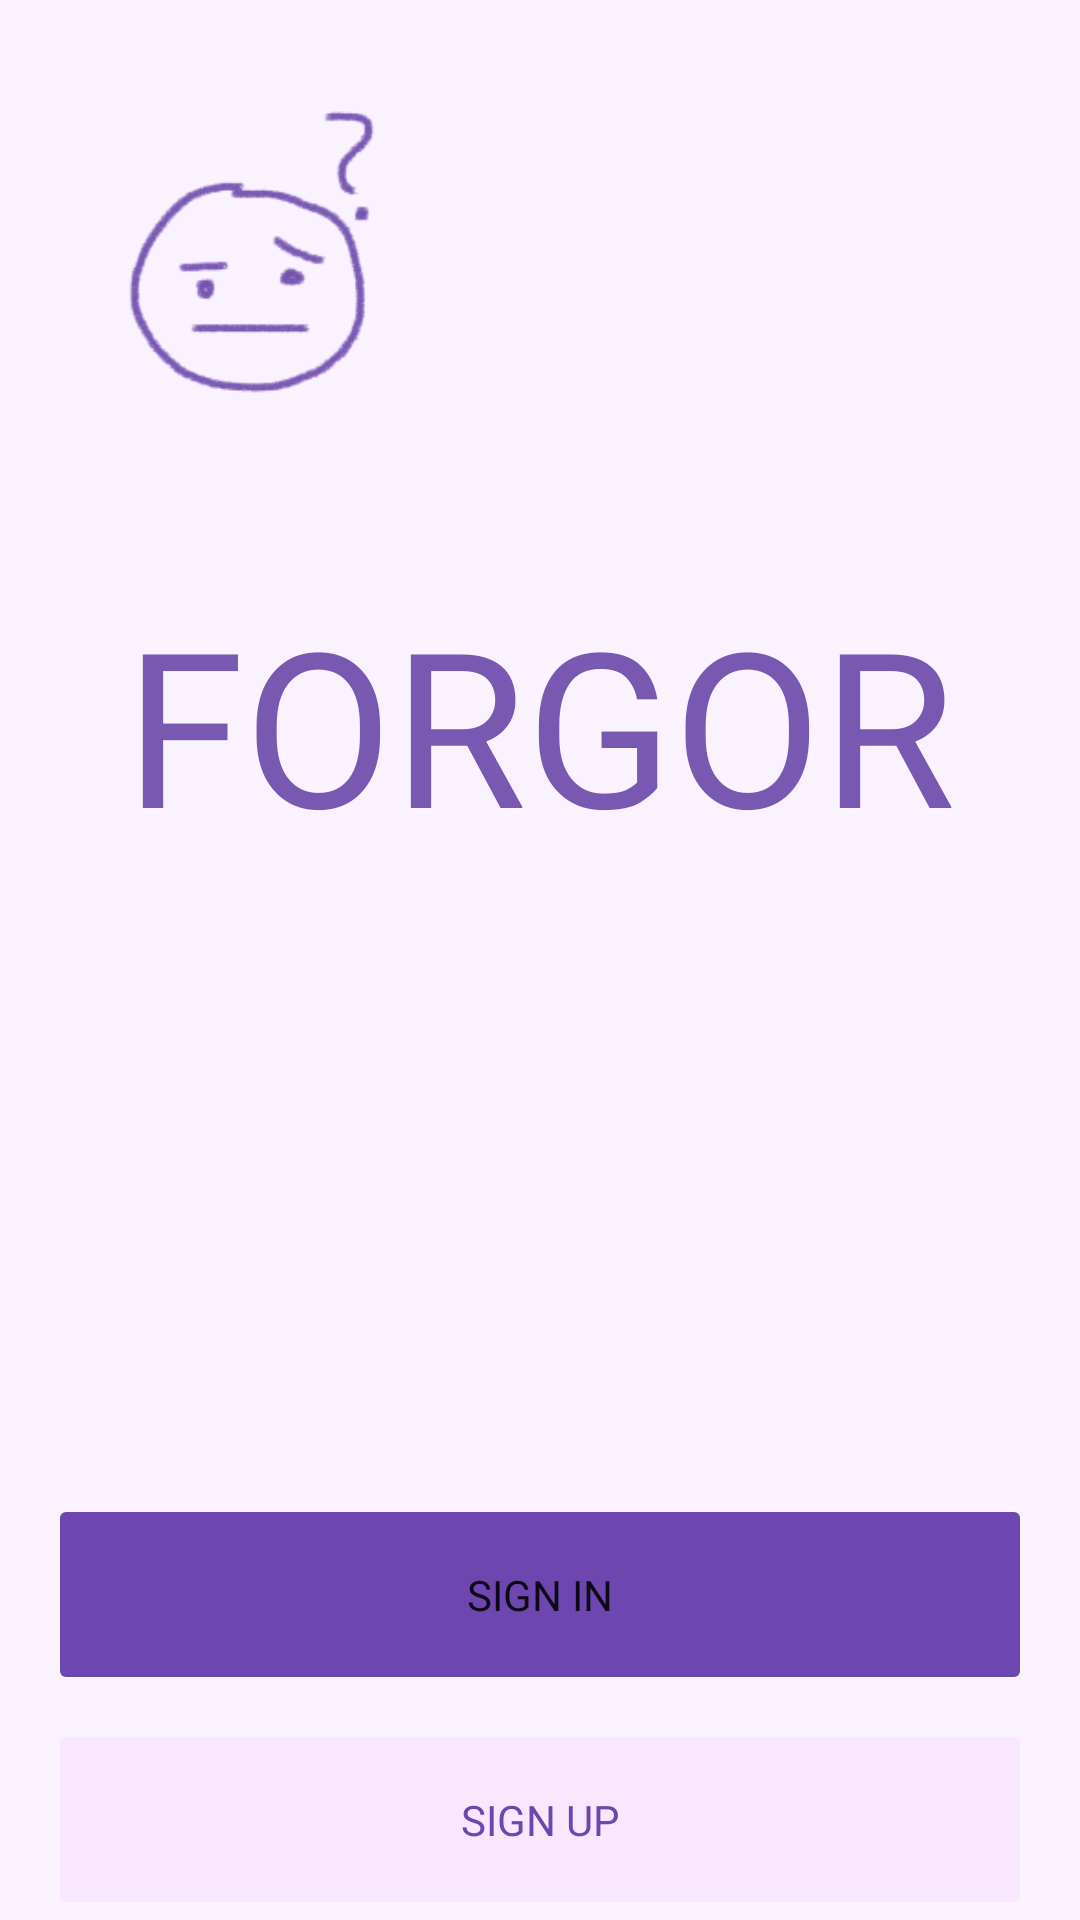

Android layout source for this screen:
<!-- AndroidManifest.xml: application theme Theme.BUILDMODE -->
<!-- res/layout/activity_welcome.xml -->
<androidx.constraintlayout.widget.ConstraintLayout xmlns:android="http://schemas.android.com/apk/res/android"
    xmlns:app="http://schemas.android.com/apk/res-auto"
    android:id="@+id/rootConstraintLayout"
    android:layout_width="match_parent"
    android:layout_height="match_parent">

    <ImageView
        android:id="@+id/imageView"

        android:layout_width="198dp"
        android:layout_height="198dp"

        android:layout_marginStart="-16dp"
        android:layout_marginTop="-16dp"
        android:contentDescription="@string/appName"
        android:src="@mipmap/launcher_foreground"
        app:layout_constraintStart_toStartOf="parent"
        app:layout_constraintTop_toTopOf="parent" />

    <TextView

        android:id="@+id/textView2"
        android:layout_width="0dp"
        android:layout_height="wrap_content"

        android:layout_marginBottom="16dp"
        android:fontFamily="@font/venus_cormier"
        android:gravity="center|center_vertical"
        android:text="@string/appName"

        android:textColor="@color/accent_0"
        android:textSize="72sp"
        app:layout_constraintBottom_toTopOf="@+id/linearLayout"
        app:layout_constraintEnd_toEndOf="parent"
        app:layout_constraintHorizontal_bias="1.0"
        app:layout_constraintStart_toStartOf="parent"
        app:layout_constraintTop_toTopOf="parent" />

    <LinearLayout
        android:id="@+id/linearLayout"
        android:layout_width="match_parent"
        android:layout_height="0dp"

        android:orientation="vertical"

        android:layout_marginStart="16dp"
        android:layout_marginEnd="16dp"
        android:layout_marginBottom="0dp"

        app:layout_constraintBottom_toBottomOf="parent"
        app:layout_constraintEnd_toEndOf="parent"
        app:layout_constraintStart_toStartOf="parent" >

        <Button
            android:id="@+id/signInButton"

            android:layout_width="match_parent"
            android:layout_height="wrap_content"

            android:padding="24dp"

            android:backgroundTint="@color/accent_1"

            android:fontFamily="@font/venus_cormier"
            android:text="@string/signIn"
            android:textSize="14sp"

            android:stateListAnimator="@null"
            app:cornerRadius="@dimen/softCorners"
            android:enabled="true"

            app:layout_constraintEnd_toEndOf="parent"
            app:layout_constraintStart_toStartOf="parent"
            app:layout_constraintTop_toBottomOf="@+id/permissionsTextView" />

        <Button
            android:id="@+id/signUpButton"

            android:layout_width="match_parent"
            android:layout_height="wrap_content"

            android:layout_marginTop="8dp"
            android:padding="24dp"

            app:backgroundTint="@color/base_1"

            android:textColor="@color/accent_1"
            android:textSize="14sp"
            android:text="@string/signUp"
            android:fontFamily="@font/venus_cormier"

            android:stateListAnimator="@null"
            app:cornerRadius="@dimen/softCorners"
            android:enabled="true"

            app:layout_constraintEnd_toEndOf="parent"
            app:layout_constraintStart_toStartOf="parent"
            app:layout_constraintTop_toBottomOf="@+id/permissionsTextView" />

    </LinearLayout>

</androidx.constraintlayout.widget.ConstraintLayout>
<!-- resources referenced by this layout -->
<resources>
  <color name="accent_0">#7858B0</color>
  <color name="accent_1">#6D46B0</color>
  <color name="base_1">#F9E6FF</color>
  <dimen name="softCorners">0dp</dimen>
  <!-- mipmap launcher_foreground: webp bitmap (mipmap-hdpi, 2290 bytes) -->
  <string name="appName">FORGOR</string>
  <string name="signIn">SIGN IN</string>
  <string name="signUp">SIGN UP</string>
  <style name="Theme.BUILDMODE" parent="Theme.MaterialComponents.DayNight.NoActionBar">
          
          <item name="android:enforceNavigationBarContrast">false</item>
          <item name="android:navigationBarColor">@android:color/transparent</item>
          <item name="android:statusBarColor">@android:color/transparent</item>
          <item name="android:windowBackground">@android:color/white</item>
          <item name="android:windowLightStatusBar">true</item>
  
          
          <item name="colorPrimary">@color/accent_0</item>
          <item name="colorPrimaryVariant">@color/accent_1</item>
          <item name="colorOnPrimary">@android:color/black</item>
  
          
          <item name="colorSecondary">@color/accent_0</item>
          <item name="colorSecondaryVariant">@color/accent_1</item>
          <item name="colorOnSecondary">@android:color/black</item>
  
          <item name="materialAlertDialogTheme">@style/ThemeOverlay.Forgor.ConfirmDialog</item>
      </style>
  <style name="ThemeOverlay.Forgor.ConfirmDialog" parent="@style/ThemeOverlay.MaterialComponents.MaterialAlertDialog">
  
          <item name="materialAlertDialogTitleTextStyle">@style/TextAppearance.Forgor.DialogTitle</item>
          <item name="materialAlertDialogBodyTextStyle">@style/TextAppearance.Forgor.DialogBody</item>
  
          <item name="buttonBarPositiveButtonStyle">@style/Widget.Forgor.Dialog.PositiveButton</item>
          <item name="buttonBarNegativeButtonStyle">@style/Widget.Forgor.Dialog.NegativeButton</item>
      </style>
  <style name="TextAppearance.Forgor.DialogTitle" parent="TextAppearance.MaterialComponents.Headline6">
          <item name="android:textStyle">bold</item>
      </style>
  <style name="TextAppearance.Forgor.DialogBody" parent="TextAppearance.MaterialComponents.Body2" />
  <style name="Widget.Forgor.Dialog.PositiveButton" parent="Widget.MaterialComponents.Button.TextButton.Dialog">
          
          <item name="shapeAppearanceOverlay">@style/ShapeAppearanceOverlay.Forgor.DialogButton</item>
  
          
          <item name="android:backgroundTint">@color/base_0</item>
          <item name="android:textColor">@color/accent_1</item>
  
          
          <item name="android:textStyle">bold</item>
      </style>
  <style name="Widget.Forgor.Dialog.NegativeButton" parent="Widget.MaterialComponents.Button.TextButton.Dialog">
          <item name="android:textColor">?attr/colorOnSurface</item>
      </style>
  <style name="ShapeAppearanceOverlay.Forgor.DialogButton" parent="">
          <item name="cornerFamily">cut</item>
          <item name="cornerSize">0dp</item>
      </style>
  <color name="base_0">#FBF2FF</color>
</resources>
